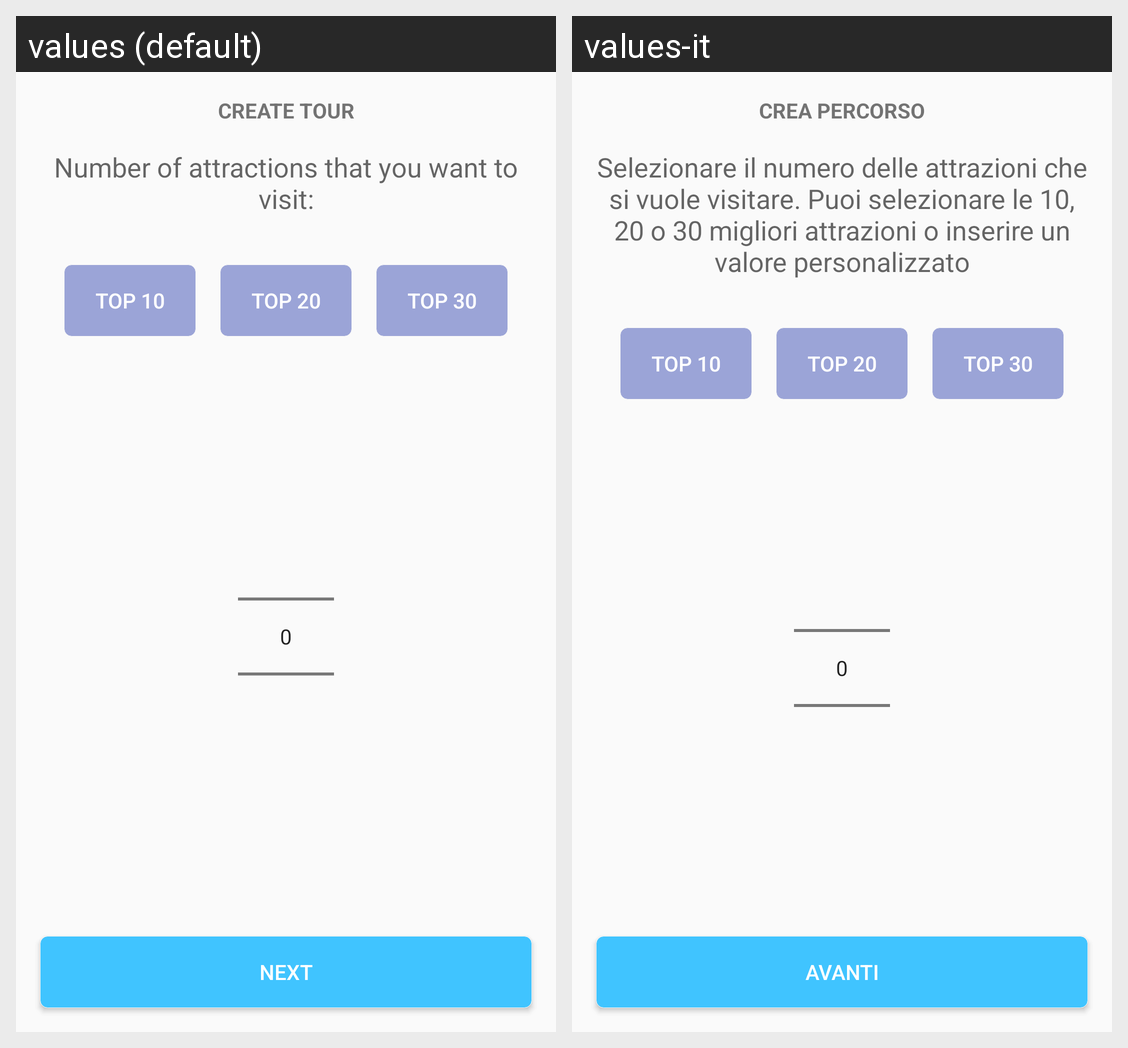

Locale-by-locale string values for the Android screen shown in this grid:
Android screen res/layout/fragment_visits.xml rendered under 2 locales, left to right: values (default), values-it. Device: Nexus 5 (rendered at 1080×1920; each locale shown at half size, 540×960, under a caption strip naming it); theme AppTheme.
Strings drawn on this screen, with the default value and each locale's value (text and hints the layout hard-codes, and strings that could not be matched under every locale, appear in the picture but are not listed):

fragment_visits_text1
  values: Number of attractions that you want to visit:
  values-it: Selezionare il numero delle attrazioni che si vuole visitare. Puoi selezionare le 10, 20 o 30 migliori attrazioni o inserire un valore personalizzato

next
  values: Next
  values-it: Avanti

create_tour
  values: Create tour
  values-it: Crea percorso
